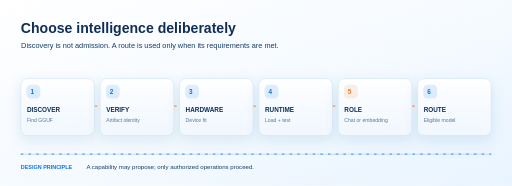
t = 0.00 s
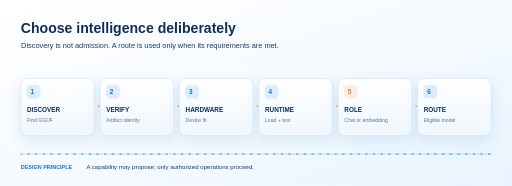
t = 2.75 s
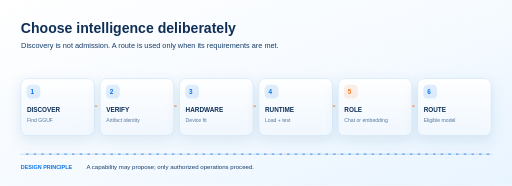
t = 5.50 s
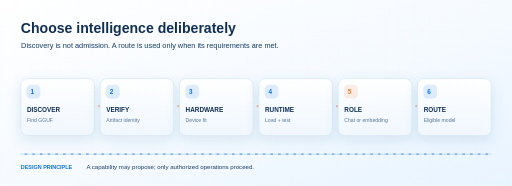
t = 8.25 s

The animated SVG that drew these frames (rendered in a browser with its animation timeline set to each time). Animation: 3 CSS @keyframes rules; frames cover the first 8.25 s, repeats indefinitely.

<svg xmlns="http://www.w3.org/2000/svg" viewBox="0 0 1600 580" width="1600" height="580" role="img"><defs>
<linearGradient id="bg" x1="0" y1="0" x2="1" y2="1"><stop stop-color="#ffffff"/><stop offset=".54" stop-color="#F5FAFF"/><stop offset="1" stop-color="#E8F4FF"/></linearGradient>
<linearGradient id="orb" x1="0" y1="0" x2="1" y2="1"><stop stop-color="#0A73E8"/><stop offset=".56" stop-color="#57C4F7"/><stop offset="1" stop-color="#F27A28"/></linearGradient>
<linearGradient id="glass" x1="0" y1="0" x2="0" y2="1"><stop stop-color="white" stop-opacity=".97"/><stop offset="1" stop-color="#F1F8FF" stop-opacity=".91"/></linearGradient>
<filter id="shadow" x="-25%" y="-40%" width="160%" height="200%"><feDropShadow dx="0" dy="15" stdDeviation="20" flood-color="#2F689B" flood-opacity=".14"/></filter>
<filter id="glow"><feGaussianBlur stdDeviation="6" result="blur"/><feMerge><feMergeNode in="blur"/><feMergeNode in="SourceGraphic"/></feMerge></filter>
<pattern id="mesh" width="48" height="48" patternUnits="userSpaceOnUse"><path d="M48 0H0V48" fill="none" stroke="#C8DBEE" stroke-width=".7" opacity=".5"/></pattern>
<style>text{font-family:Arial,'DejaVu Sans',sans-serif} .navy{fill:#102F56}.muted{fill:#52749C}.blue{fill:#0A73E8}.orange{fill:#F27A28}.small{font-size:19px}.tiny{font-size:15px} .caps{letter-spacing:3px;font-weight:700;font-size:16px} .pulse{transform-origin:center;animation:pulse 5s ease-in-out infinite}.orbit{transform-origin:center;animation:rotate 22s linear infinite}.dash{stroke-dasharray:8 16;animation:dash 20s linear infinite}.flow{stroke-dasharray:8 12;animation:dash 8s linear infinite}@keyframes pulse{0%,100%{opacity:.6}50%{opacity:1}}@keyframes rotate{to{transform:rotate(360deg)}}@keyframes dash{to{stroke-dashoffset:-320}}@media(prefers-reduced-motion:reduce){.pulse,.orbit,.dash,.flow{animation:none!important}}</style>
</defs><rect width="1600" height="580" fill="url(#bg)"/><rect width="1600" height="580" fill="url(#mesh)" opacity=".45"/><text x="65" y="103" font-size="44" font-weight="700" fill="#102F56" >Choose intelligence deliberately</text><text x="66" y="149" font-size="23" font-weight="400" fill="#153C69" >Discovery is not admission. A route is used only when its requirements are met.</text><rect x="65" y="245" width="230" height="178" rx="20" fill="url(#glass)" stroke="#C9E0F7" stroke-width="1.7" filter="url(#shadow)"/><rect x="83.0" y="264" width="43" height="43" rx="13" fill="#0A73E8" opacity=".12"/><text x="95.0" y="293" font-size="20" font-weight="700" fill="#0A73E8" >1</text><text x="84.0" y="348" font-size="20" font-weight="700" fill="#102F56" >DISCOVER</text><text x="84.0" y="382" font-size="16" font-weight="400" fill="#55769A" >Find GGUF</text><path d="M296.0 331 h16" stroke="#F27A28" stroke-width="3" class="flow"/><rect x="313" y="245" width="230" height="178" rx="20" fill="url(#glass)" stroke="#C9E0F7" stroke-width="1.7" filter="url(#shadow)"/><rect x="331.0" y="264" width="43" height="43" rx="13" fill="#0A73E8" opacity=".12"/><text x="343.0" y="293" font-size="20" font-weight="700" fill="#0A73E8" >2</text><text x="332.0" y="348" font-size="20" font-weight="700" fill="#102F56" >VERIFY</text><text x="332.0" y="382" font-size="16" font-weight="400" fill="#55769A" >Artifact identity</text><path d="M544.0 331 h16" stroke="#F27A28" stroke-width="3" class="flow"/><rect x="561" y="245" width="230" height="178" rx="20" fill="url(#glass)" stroke="#C9E0F7" stroke-width="1.7" filter="url(#shadow)"/><rect x="579.0" y="264" width="43" height="43" rx="13" fill="#0A73E8" opacity=".12"/><text x="591.0" y="293" font-size="20" font-weight="700" fill="#0A73E8" >3</text><text x="580.0" y="348" font-size="20" font-weight="700" fill="#102F56" >HARDWARE</text><text x="580.0" y="382" font-size="16" font-weight="400" fill="#55769A" >Device fit</text><path d="M792.0 331 h16" stroke="#F27A28" stroke-width="3" class="flow"/><rect x="809" y="245" width="230" height="178" rx="20" fill="url(#glass)" stroke="#C9E0F7" stroke-width="1.7" filter="url(#shadow)"/><rect x="827.0" y="264" width="43" height="43" rx="13" fill="#0A73E8" opacity=".12"/><text x="839.0" y="293" font-size="20" font-weight="700" fill="#0A73E8" >4</text><text x="828.0" y="348" font-size="20" font-weight="700" fill="#102F56" >RUNTIME</text><text x="828.0" y="382" font-size="16" font-weight="400" fill="#55769A" >Load + test</text><path d="M1040.0 331 h16" stroke="#F27A28" stroke-width="3" class="flow"/><rect x="1057" y="245" width="230" height="178" rx="20" fill="url(#glass)" stroke="#C9E0F7" stroke-width="1.7" filter="url(#shadow)"/><rect x="1075.0" y="264" width="43" height="43" rx="13" fill="#F27A28" opacity=".12"/><text x="1087.0" y="293" font-size="20" font-weight="700" fill="#F27A28" >5</text><text x="1076.0" y="348" font-size="20" font-weight="700" fill="#102F56" >ROLE</text><text x="1076.0" y="382" font-size="16" font-weight="400" fill="#55769A" >Chat or embedding</text><path d="M1288.0 331 h16" stroke="#F27A28" stroke-width="3" class="flow"/><rect x="1305" y="245" width="230" height="178" rx="20" fill="url(#glass)" stroke="#C9E0F7" stroke-width="1.7" filter="url(#shadow)"/><rect x="1323.0" y="264" width="43" height="43" rx="13" fill="#0A73E8" opacity=".12"/><text x="1335.0" y="293" font-size="20" font-weight="700" fill="#0A73E8" >6</text><text x="1324.0" y="348" font-size="20" font-weight="700" fill="#102F56" >ROUTE</text><text x="1324.0" y="382" font-size="16" font-weight="400" fill="#55769A" >Eligible model</text><path d="M65 481 H1535" stroke="#C2DBF5" stroke-width="3" stroke-linecap="round"/><path d="M65 481 H1535" stroke="#0A73E8" stroke-width="4" stroke-dasharray="30 65" opacity=".6" class="dash"/><text x="65" y="529" font-size="17" font-weight="700" fill="#0A73E8" >DESIGN PRINCIPLE</text><text x="270" y="529" font-size="19" font-weight="400" fill="#153C69" >A capability may propose; only authorized operations proceed.</text></svg>
